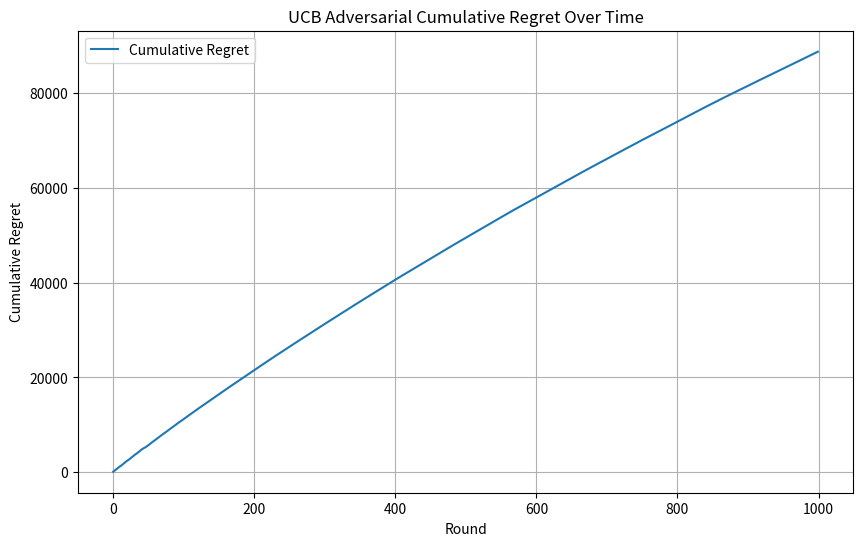

Generate this figure with matplotlib:
# # import random
# # import numpy as np
# # import matplotlib.pyplot as plt

# # class AdversarialEnvironment:
# #     def __init__(self, n_arms):
# #         self.n_arms = n_arms
# #         self.best_arm = random.randint(0, n_arms - 1)
        
# #     def UCB(self, arm_means, num_arms, time_horizon, delta):
# #         optimal_arm = np.argmax(arm_means)
# #         num_iterations = 1
# #         cumulative_regret = np.zeros([time_horizon, num_iterations])
# #         for iter in range(num_iterations):
# #             ucb = 100 * np.ones(num_arms)
# #             emp_means = np.zeros(num_arms)
# #             num_pulls = np.zeros(num_arms)
# #             for round in range(time_horizon):
# #                 greedy_arm = np.argmax(ucb)
# #                 reward = self.assign_reward(greedy_arm)
# #                 num_pulls[greedy_arm] += 1
# #                 cumulative_regret[round, iter] = arm_means[optimal_arm] - arm_means[greedy_arm]
# #                 emp_means[greedy_arm] += (reward - emp_means[greedy_arm]) / num_pulls[greedy_arm]
# #                 ucb[greedy_arm] = emp_means[greedy_arm] + np.sqrt(2 * np.log(1 / delta) / num_pulls[greedy_arm])
# #         return cumulative_regret
    
# #     def update_best_arm(self):
# #         probability = random.random()
# #         if probability <= 0.35:
# #             best_arm = random.randint(0, n_arms - 1)
# #         else:
# #             best_arm = self.best_arm
# #         return best_arm
    
# #     def assign_reward(self, chosen_arm):
# #         best_arm = self.update_best_arm()
# #         reward = 0
# #         if chosen_arm == best_arm:
# #             reward += 1
# #         else:
# #             reward += 0
# #         return reward

# # n_arms = 10
# # n_rounds = 100000
# # delta = 0.1

# # arm_means = np.random.uniform(0.1, 0.9, n_arms)
# # adversary = AdversarialEnvironment(n_arms)

# # for t in range(n_rounds):
# #     chosen_arm = np.argmax(arm_means)
# #     best_arm = adversary.update_best_arm()
# #     cumulative_regret = adversary.UCB(arm_means, n_arms, n_rounds, delta)

# # plt.figure(figsize=(10, 6))
# # plt.plot(cumulative_regret, label="Cumulative Regret")
# # plt.xlabel("Round")
# # plt.ylabel("Cumulative Regret")
# # plt.title("UCB Adversarial Cumulative Regret Over Time")
# # plt.legend()
# # plt.grid(True)
# # plt.show()

# import random
# import numpy as np
# import matplotlib.pyplot as plt

# #same thing but now with an adversarial environment instead
# def UCB(arm_means, num_arms, time_horizon, delta):
#     optimal_arm = np.argmax(arm_means)
#     num_iterations = 10
#     cumulative_regret = np.zeros([time_horizon, num_iterations])
#     for iter in range(num_iterations):
#         ucb = 100 * np.ones(num_arms)
#         emp_means = np.zeros(num_arms)
#         num_pulls = np.zeros(num_arms)
        
#         for round in range(time_horizon):
#             greedy_arm = np.argmax(ucb)
#             reward = np.random.uniform(1, arm_means[greedy_arm])
#             num_pulls[greedy_arm] += 1 
#             cumulative_regret[round, iter] = arm_means[optimal_arm] - arm_means[greedy_arm]
#             emp_means[greedy_arm] += (reward - emp_means[greedy_arm]) / num_pulls[greedy_arm]
#             ucb[greedy_arm] = emp_means[greedy_arm] + np.sqrt(2 * np.log(1 / delta) / num_pulls[greedy_arm])
#     return cumulative_regret

# #creating class to simulate adversarial environment
# class AdversarialEnvironment:
#     def __init__(self, n_arms): #constructor for the number of arms in our setting,
#         #the learners history, and what the best arm is
#         self.n_arms = n_arms #number of arms is just an input
#         self.history = np.zeros(n_arms) #the history starts off as 0 as the learner/agent/whatever
#         #hasn't done anything yet -> also the length of the history is litch just how many arms we have
#         #since this is meant to help us know how many times the learner chose each arm
#         self.best_arm = random.randint(0, n_arms - 1) #choose a random arm to be the best/optimal one
#         #this is gonna affect how we assign rewards hehehe

#     def assign_reward(self, chosen_arm): #function for assigning rewards to the arms which will be
#         #dependent on the history and if the idiot learner chose the best arm or not (shouldve known
#         #buddy)
#         self.history[chosen_arm] += 1 #the history keeps track of how many times each arm was played
#         #so at this step increment our chosen arm's index since it was chosen (in the beginning
#         #none were chosen so each index was just 0)
#         if chosen_arm == self.best_arm: #if they happened to pick the best arm
#             return 1 if random.random() <= 0.7 else 0  #this is pretty nice and if the learner does 
#         #choose the best arm then a random number is generated and if that number is less than 0.7
#         #then they get a reward -> best arm so they get a reward almost 70% of the time, if its not
#         #less than 0.7 then they just dont get a reward
#         else:
#             return 1 if random.random() <= 0.3 else 0  #if they pick litch any other arm then its the same
#         #idea but now they only have around a 30% chance of getting a reward compared to before 

# #smth with needing to initialize random and numpy libraries/modules smth?
# random.seed(1)
# np.random.seed(1)

# #same parameters once again
# n_arms = 10 
# n_rounds = 100000
# delta = 0.1

# #initializing our adversarial environment hehehe
# adversary = AdversarialEnvironment(n_arms)

# #initialzing ucb environment which will be used to find our exp3 regret 
# arm_means = np.random.uniform(0.1, 0.9, n_arms)  
# exp3 = UCB(arm_means, n_arms, n_rounds, delta)

# #keeping track of our cummulative regret 
# cumulative_regret = []
# cumulative_reward = 0

# #iterating through number of rounds
# for t in range(n_rounds):
#     chosen_arm = np.argmax(arm_means)  #same greedy approach
#     reward = adversary.assign_reward(chosen_arm)  #but now we get the reward from the adversial function
#     #instead of using a uniform distribution
#     cumulative_reward += reward #updating cumulative regret
    
#     #finding cumulative regret -> diff between optimal arm and chosen arm
#     optimal_reward = (t + 1) * 0.7  #here we're assuming we fr get the reward from the optimal arm
#     cumulative_regret.append(optimal_reward - cumulative_reward) #yea add this rounds regret to the
#     #array of cumulative regrets

import numpy as np
import matplotlib.pyplot as plt


def UCB(arm_means, num_arms, time_horizon, delta):
    optimal_arm = np.argmax(arm_means)
    num_iterations = 1
    regret = np.zeros([time_horizon, num_iterations])

    for iter in range(num_iterations):
        ucb = 100 * np.ones(num_arms)
        emp_means = np.zeros(num_arms)
        num_pulls = np.zeros(num_arms)
        for round in range(time_horizon):
            greedy_arm = np.argmax(ucb)
            reward = np.random.binomial(1, arm_means[greedy_arm])
            num_pulls[greedy_arm] += 1
            regret[round, iter] = arm_means[optimal_arm] - arm_means[greedy_arm]
            emp_means[greedy_arm] += (reward - emp_means[greedy_arm]) / num_pulls[greedy_arm]
            ucb[greedy_arm] = emp_means[greedy_arm] + np.sqrt(2 * np.log(1 / delta) / num_pulls[greedy_arm])
    return regret

num_arms = 10
time_horizon = 1000
delta = 0.005
means_of_arms_in_specific_round = []
total_regret = 0

for round in range(time_horizon):
    # arm_means = np.random.uniform(0, 1, num_arms)
    alpha = np.random.randint(1, num_arms+1, num_arms)
    arm_means = np.random.dirichlet(alpha, size = 1).squeeze(0)
    means_of_arms_in_specific_round.append(arm_means)
    # mean_of_arms_in_this_round =
    # print(means_of_arms_in_specific_round[round])
    regret = UCB(means_of_arms_in_specific_round[round], num_arms, time_horizon, delta)
    total_regret += regret

# cumulative_regret = np.cumsum(np.mean(regret, axis=1))
cumulative_regret = np.cumsum(np.mean(total_regret, axis=1))

#plotting graphs
plt.figure(figsize=(10, 6))
plt.plot(cumulative_regret, label="Cumulative Regret")
plt.xlabel("Round")
plt.ylabel("Cumulative Regret")
plt.title("UCB Adversarial Cumulative Regret Over Time")
plt.legend()
plt.grid(True)
plt.show()